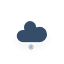
t = 0.00 s
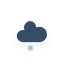
t = 0.33 s
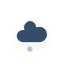
t = 0.67 s
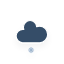
t = 1.00 s
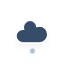
t = 1.33 s
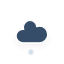
t = 1.67 s

The animated SVG that drew these frames (rendered in a browser with its animation timeline set to each time). Animation: 1 CSS @keyframes rule; one cycle of 2.00 s, repeats indefinitely.

<?xml version="1.0" encoding="utf-8"?>
<!-- (c) ammap.com | SVG weather icons -->
<svg
    version="1.1"
    xmlns="http://www.w3.org/2000/svg"
    xmlns:xlink="http://www.w3.org/1999/xlink"
    width="64"
    height="64"
    viewbox="0 0 64 64">
    <defs>
        <filter id="blur" width="200%" height="200%">
            <feGaussianBlur in="SourceAlpha" stdDeviation="3"/>
            <feOffset dx="0" dy="4" result="offsetblur"/>
            <feComponentTransfer>
                <feFuncA type="linear" slope="0.05"/>
            </feComponentTransfer>
            <feMerge> 
                <feMergeNode/>
                <feMergeNode in="SourceGraphic"/> 
            </feMerge>
        </filter>
        <style type="text/css"><![CDATA[
/*
** SNOW
*/
@keyframes am-weather-snow {
  0% {
    -webkit-transform: translate(0.0px,0);
       -moz-transform: translate(0.0px,0);
        -ms-transform: translate(0.0px,0);
            transform: translate(0.0px,0);
  }

  33.33% {
    -webkit-transform: translate(-1.2px,2px);
       -moz-transform: translate(-1.2px,2px);
        -ms-transform: translate(-1.2px,2px);
            transform: translate(-1.2px,2px);
  }

  66.66% {
    -webkit-transform: translate(1.4px,4px);
       -moz-transform: translate(1.4px,4px);
        -ms-transform: translate(1.4px,4px);
            transform: translate(1.4px,4px);
    opacity: 1;
  }

  100% {
    -webkit-transform: translate(-1.6px,6px);
       -moz-transform: translate(-1.6px,6px);
        -ms-transform: translate(-1.6px,6px);
            transform: translate(-1.6px,6px);
    opacity: 0;
  }
}

.am-weather-snow-1 {
  -webkit-animation-name: am-weather-snow;
     -moz-animation-name: am-weather-snow;
      -ms-animation-name: am-weather-snow;
          animation-name: am-weather-snow;
  -webkit-animation-duration: 2s;
     -moz-animation-duration: 2s;
      -ms-animation-duration: 2s;
          animation-duration: 2s;
  -webkit-animation-timing-function: linear;
     -moz-animation-timing-function: linear;
      -ms-animation-timing-function: linear;
          animation-timing-function: linear;
  -webkit-animation-iteration-count: infinite;
     -moz-animation-iteration-count: infinite;
      -ms-animation-iteration-count: infinite;
          animation-iteration-count: infinite;
}

        ]]></style>
    </defs>
    <g filter="url(#blur)" id="snowy-4">
        <g transform="translate(20,10)">
            <g>
                <path d="M47.7,35.4c0-4.6-3.7-8.2-8.2-8.2c-1,0-1.9,0.2-2.8,0.5c-0.3-3.4-3.1-6.2-6.6-6.2c-3.7,0-6.7,3-6.7,6.7c0,0.8,0.2,1.6,0.4,2.3    c-0.3-0.1-0.7-0.1-1-0.1c-3.7,0-6.7,3-6.7,6.7c0,3.6,2.9,6.6,6.5,6.7l17.2,0C44.2,43.3,47.7,39.8,47.7,35.4z" fill="#354D67" stroke="white" stroke-linejoin="round" stroke-width="1.2" transform="translate(-20,-11)"/>
            </g>
            <g class="am-weather-snow-1">
                <g transform="translate(11,28)">
                    <line fill="none" stroke="#9CB3CC" stroke-linecap="round" stroke-width="1.2" transform="translate(0,9), rotate(0)" x1="0" x2="0" y1="-2.5" y2="2.5" />
                    <line fill="none" stroke="#9CB3CC" stroke-linecap="round" stroke-width="1" transform="translate(0,9), rotate(45)" x1="0" x2="0" y1="-2.5" y2="2.5" />
                    <line fill="none" stroke="#9CB3CC" stroke-linecap="round" stroke-width="1" transform="translate(0,9), rotate(90)" x1="0" x2="0" y1="-2.5" y2="2.5" />
                    <line fill="none" stroke="#9CB3CC" stroke-linecap="round" stroke-width="1" transform="translate(0,9), rotate(135)" x1="0" x2="0" y1="-2.5" y2="2.5" />
                </g>
            </g>
        </g>
    </g>
</svg>